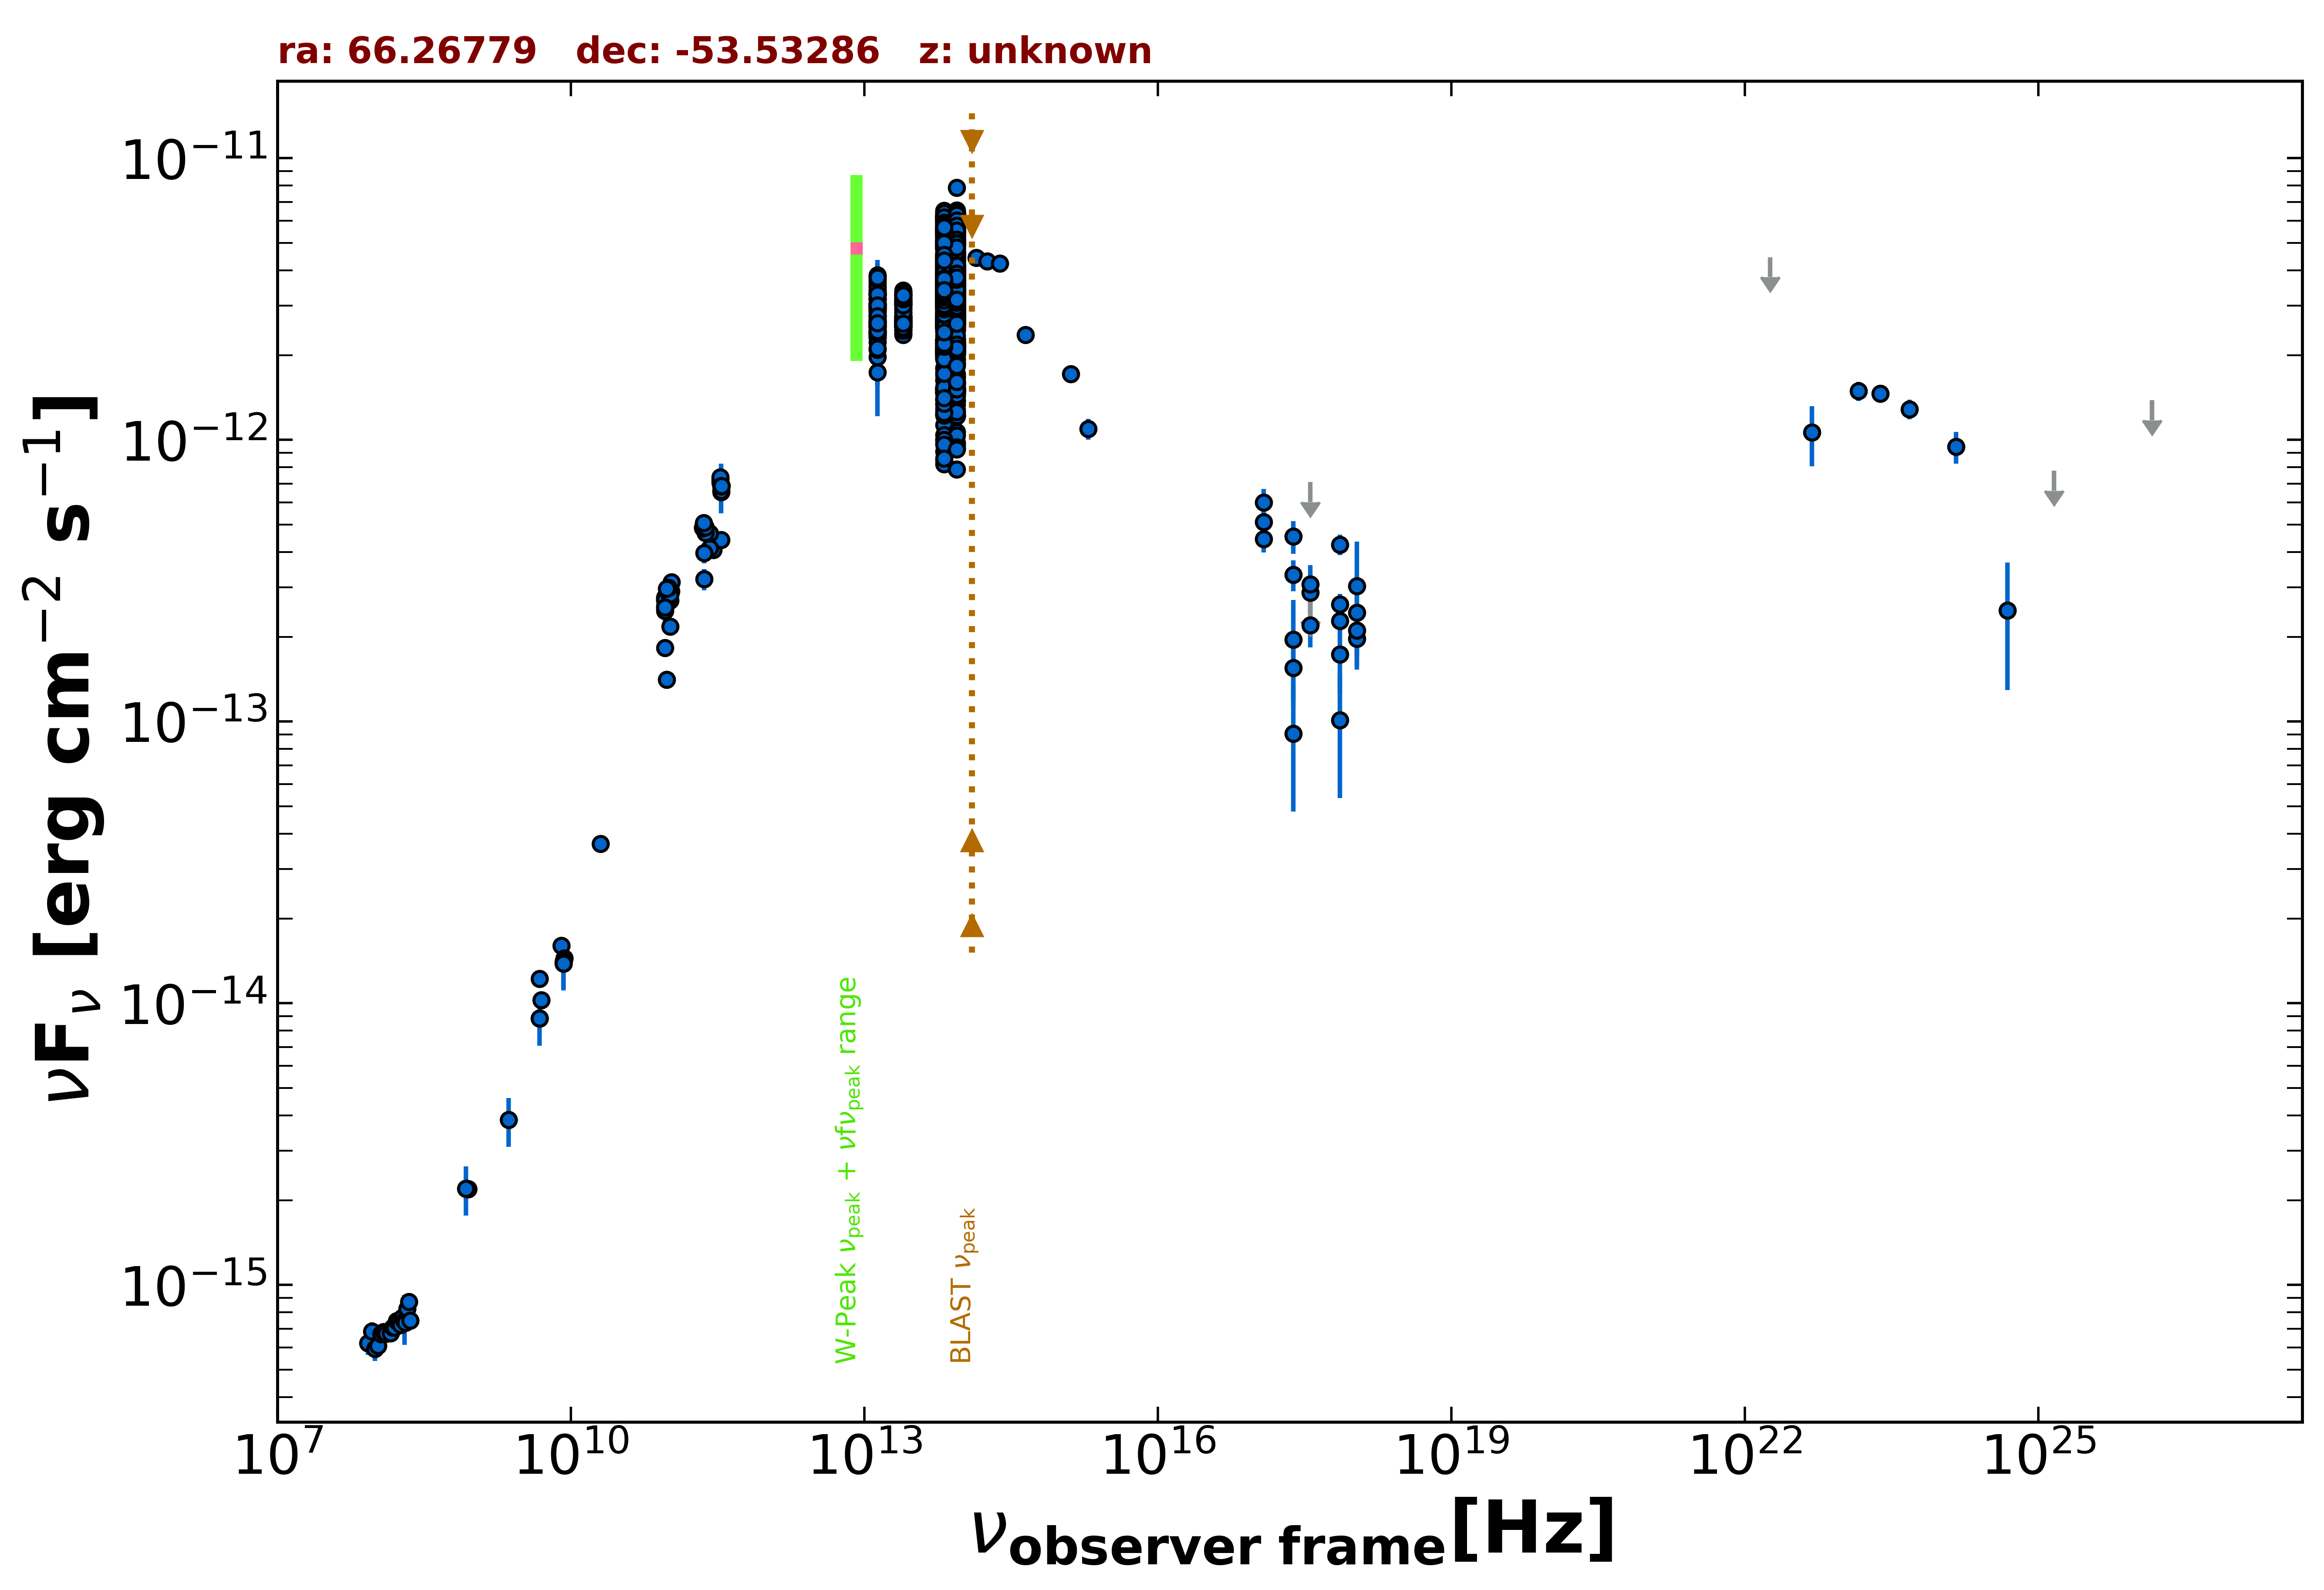

Data behind this chart, as committed beside it:
freq., flux, err_flux, MJD_start, MJD_end, flag, catalog, reference
8.870e+08, 2.190e-15, 1.580e-16, 55000, 55000, , RACS, Hale et al. 2021  PASA  38  e058
8.870e+08, 2.190e-15, 1.580e-16, 55000, 55000, , RACS, Hale et al. 2021  PASA  38  e058
8.870e+08, 2.190e-15, 1.580e-16, 55000, 55000, , RACS, Hale et al. 2021  PASA  38  e058
8.430e+08, 2.199e-15, 6.650e-17, 55000, 55000, , SUMSS, Manch et al. 2003  MNRAS  342  1117
2.418e+17, 1.956e-13, 7.470e-14, 55000, 55000, , RASS, Boller et al. 2016  A&A  103  1
2.418e+17, 3.324e-13, 4.180e-14, 56300, 58143, , 1OUSX, Giommi et al. in preparation
1.209e+17, 4.453e-13, 4.730e-14, 56300, 58143, , 1OUSX, Giommi et al. in preparation
3.627e+17, 2.195e-13, 3.620e-14, 56300, 58143, , 1OUSX, Giommi et al. in preparation
7.253e+17, 2.279e-13, 1.860e-14, 56300, 58143, , 1OUSX, Giommi et al. in preparation
1.088e+18, 1.970e-13, 4.400e-14, 56300, 58143, , 1OUSX, Giommi et al. in preparation
7.253e+17, 4.254e-13, 3.555e-14, 55000, 55000, , 2SXPS, Evans et al. 2020  ApJS  247  54
1.209e+17, 5.105e-13, 5.480e-14, 55000, 55000, , 2SXPS, Evans et al. 2020  ApJS  247  54
3.627e+17, 2.875e-13, 4.615e-14, 55000, 55000, , 2SXPS, Evans et al. 2020  ApJS  247  54
1.088e+18, 2.436e-13, 5.910e-14, 55000, 55000, , 2SXPS, Evans et al. 2020  ApJS  247  54
5.000e+09, 1.025e-14, 5.000e-16, 55000, 55000, , AT20G, Murphy et al. 2010  MNRAS  402  2403
8.000e+09, 1.600e-14, 8.000e-16, 55000, 55000, , AT20G, Murphy et al. 2010  MNRAS  402  2403
2.000e+10, 3.680e-14, 1.800e-15, 55000, 55000, , AT20G, Murphy et al. 2010  MNRAS  402  2403
4.800e+09, 8.832e-15, 3.360e-16, 55000, 55000, , ATPMN, McConnell et al. 2012  MNRAS  422  1527
8.600e+09, 1.445e-14, 1.120e-15, 55000, 55000, , ATPMN, McConnell et al. 2012  MNRAS  422  1527
8.400e+09, 1.383e-14, 0.000e+00, 55000, 55000, , CRATES, Healey et al. 2007  ApJS  171  61
4.800e+09, 1.224e-14, 7.200e-16, 55000, 55000, , PMN, Griffith et al. 1993-1996  VizieR  VIII/…
2.850e+11, 4.075e-13, 2.850e-14, 56932, 56932, , ALMA, Bonato et al. 2019  MNRAS  485  1188
9.504e+10, 1.407e-13, 9.500e-15, 56932, 56932, , ALMA, Bonato et al. 2019  MNRAS  485  1188
3.435e+11, 4.414e-13, 2.200e-14, 57265, 57265, , ALMA, Bonato et al. 2019  MNRAS  485  1188
3.435e+11, 6.527e-13, 3.435e-14, 57450, 57450, , ALMA, Bonato et al. 2019  MNRAS  485  1188
9.150e+10, 1.830e-13, 9.150e-15, 57450, 57450, , ALMA, Bonato et al. 2019  MNRAS  485  1188
1.035e+11, 2.173e-13, 1.035e-14, 57450, 57450, , ALMA, Bonato et al. 2019  MNRAS  485  1188
2.625e+11, 4.124e-13, 2.070e-14, 57510, 57510, , ALMA, Bonato et al. 2019  MNRAS  485  1188
2.625e+11, 4.657e-13, 2.335e-14, 57524, 57524, , ALMA, Bonato et al. 2019  MNRAS  485  1188
2.385e+11, 4.679e-13, 2.340e-14, 57552, 57552, , ALMA, Bonato et al. 2019  MNRAS  485  1188
2.238e+11, 4.874e-13, 2.440e-14, 57618, 57618, , ALMA, Bonato et al. 2019  MNRAS  485  1188
2.238e+11, 4.898e-13, 2.465e-14, 57621, 57621, , ALMA, Bonato et al. 2019  MNRAS  485  1188
2.238e+11, 4.867e-13, 2.440e-14, 57626, 57626, , ALMA, Bonato et al. 2019  MNRAS  485  1188
2.385e+11, 4.889e-13, 2.430e-14, 57658, 57658, , ALMA, Bonato et al. 2019  MNRAS  485  1188
3.353e+11, 7.070e-13, 3.520e-14, 57665, 57665, , ALMA, Bonato et al. 2019  MNRAS  485  1188
3.435e+11, 6.595e-13, 3.435e-14, 57668, 57668, , ALMA, Bonato et al. 2019  MNRAS  485  1188
9.150e+10, 2.498e-13, 1.280e-14, 57668, 57668, , ALMA, Bonato et al. 2019  MNRAS  485  1188
1.035e+11, 2.826e-13, 1.445e-14, 57668, 57668, , ALMA, Bonato et al. 2019  MNRAS  485  1188
3.352e+11, 7.221e-13, 3.620e-14, 57671, 57671, , ALMA, Bonato et al. 2019  MNRAS  485  1188
3.352e+11, 7.365e-13, 3.685e-14, 57672, 57672, , ALMA, Bonato et al. 2019  MNRAS  485  1188
3.435e+11, 6.870e-13, 1.374e-13, 57678, 57678, , ALMA, Bonato et al. 2019  MNRAS  485  1188
1.035e+11, 2.691e-13, 2.070e-14, 57678, 57678, , ALMA, Bonato et al. 2019  MNRAS  485  1188
9.150e+10, 2.471e-13, 2.745e-14, 57678, 57678, , ALMA, Bonato et al. 2019  MNRAS  485  1188
9.153e+10, 2.568e-13, 1.285e-14, 57684, 57684, , ALMA, Bonato et al. 2019  MNRAS  485  1188
9.153e+10, 2.757e-13, 1.380e-14, 57697, 57697, , ALMA, Bonato et al. 2019  MNRAS  485  1188
9.153e+10, 2.709e-13, 1.355e-14, 57697, 57697, , ALMA, Bonato et al. 2019  MNRAS  485  1188
9.150e+10, 2.745e-13, 1.370e-14, 57700, 57700, , ALMA, Bonato et al. 2019  MNRAS  485  1188
1.035e+11, 2.970e-13, 1.445e-14, 57700, 57700, , ALMA, Bonato et al. 2019  MNRAS  485  1188
3.435e+11, 6.836e-13, 3.435e-14, 57700, 57700, , ALMA, Bonato et al. 2019  MNRAS  485  1188
3.485e+11, 6.859e-13, 3.415e-14, 57716, 57716, , ALMA, Bonato et al. 2019  MNRAS  485  1188
2.272e+11, 5.082e-13, 2.545e-14, 57741, 57741, , ALMA, Bonato et al. 2019  MNRAS  485  1188
9.527e+10, 2.693e-13, 1.340e-14, 57758, 57758, , ALMA, Bonato et al. 2019  MNRAS  485  1188
9.867e+10, 2.806e-13, 1.400e-14, 57761, 57761, , ALMA, Bonato et al. 2019  MNRAS  485  1188
9.186e+10, 2.697e-13, 1.350e-14, 57761, 57761, , ALMA, Bonato et al. 2019  MNRAS  485  1188
1.021e+11, 2.796e-13, 1.400e-14, 57761, 57761, , ALMA, Bonato et al. 2019  MNRAS  485  1188
1.055e+11, 2.903e-13, 1.455e-14, 57762, 57762, , ALMA, Bonato et al. 2019  MNRAS  485  1188
1.032e+11, 2.830e-13, 1.415e-14, 57781, 57781, , ALMA, Bonato et al. 2019  MNRAS  485  1188
9.195e+10, 2.543e-13, 1.270e-14, 57820, 57820, , ALMA, Bonato et al. 2019  MNRAS  485  1188
1.069e+11, 3.124e-13, 1.560e-14, 57824, 57824, , ALMA, Bonato et al. 2019  MNRAS  485  1188
9.944e+10, 2.987e-13, 1.490e-14, 57824, 57824, , ALMA, Bonato et al. 2019  MNRAS  485  1188
... 1,668 more rows
